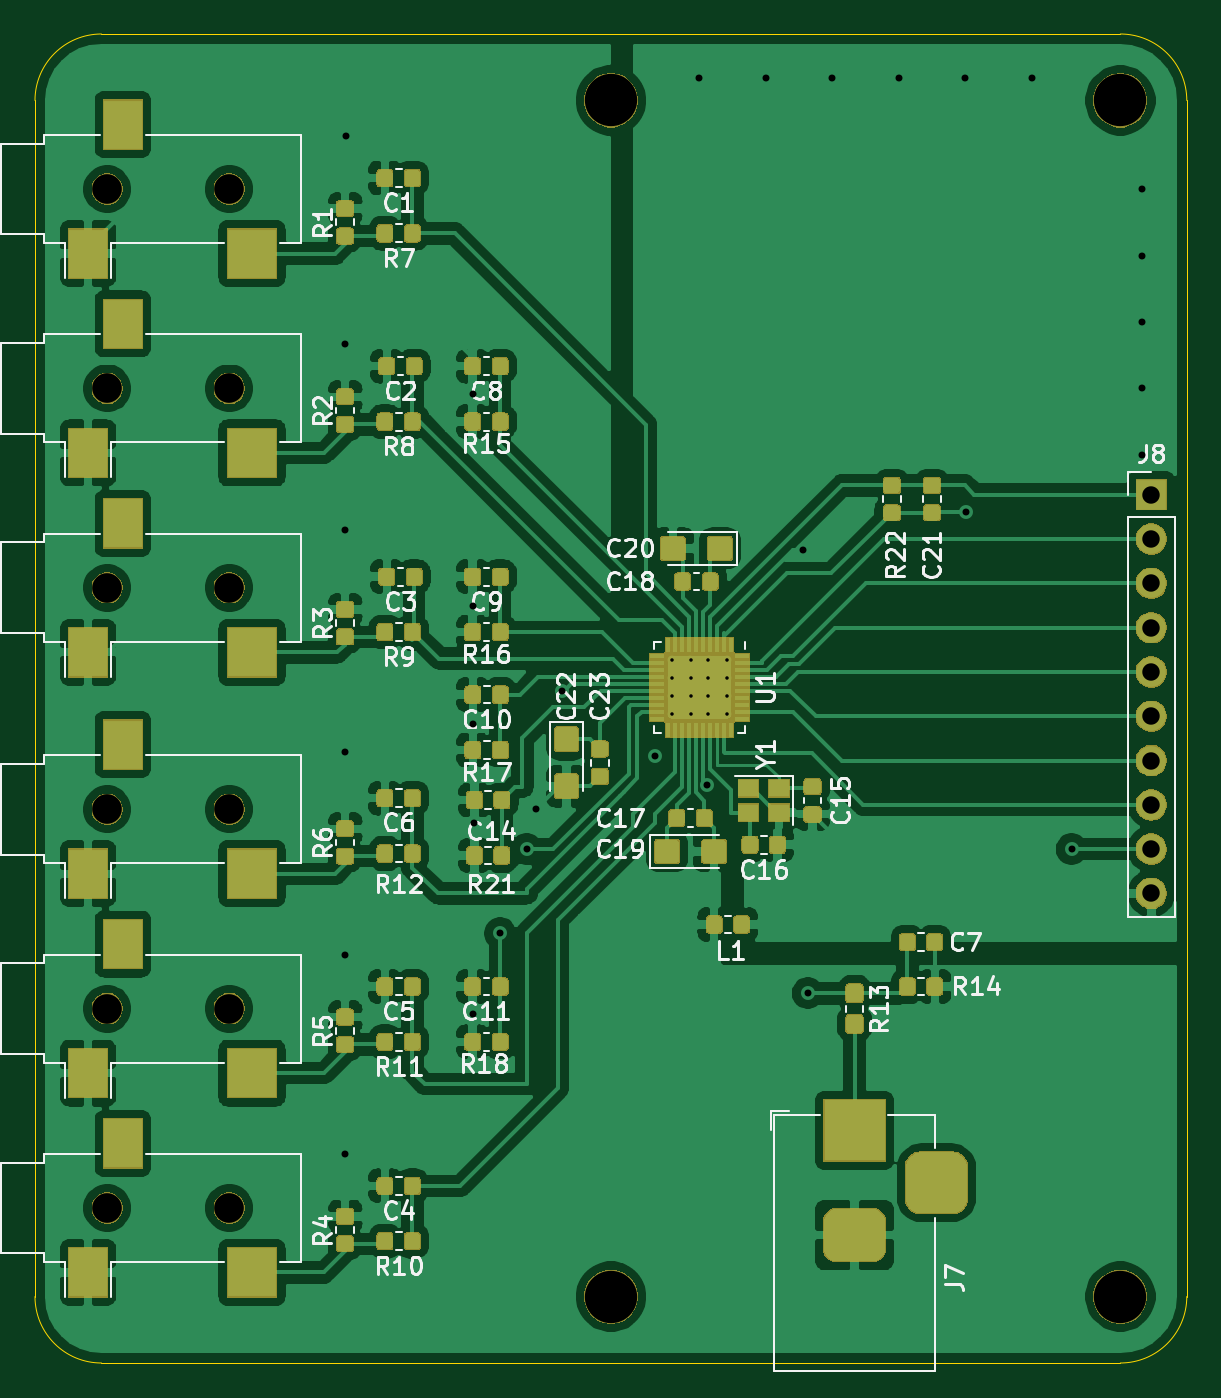
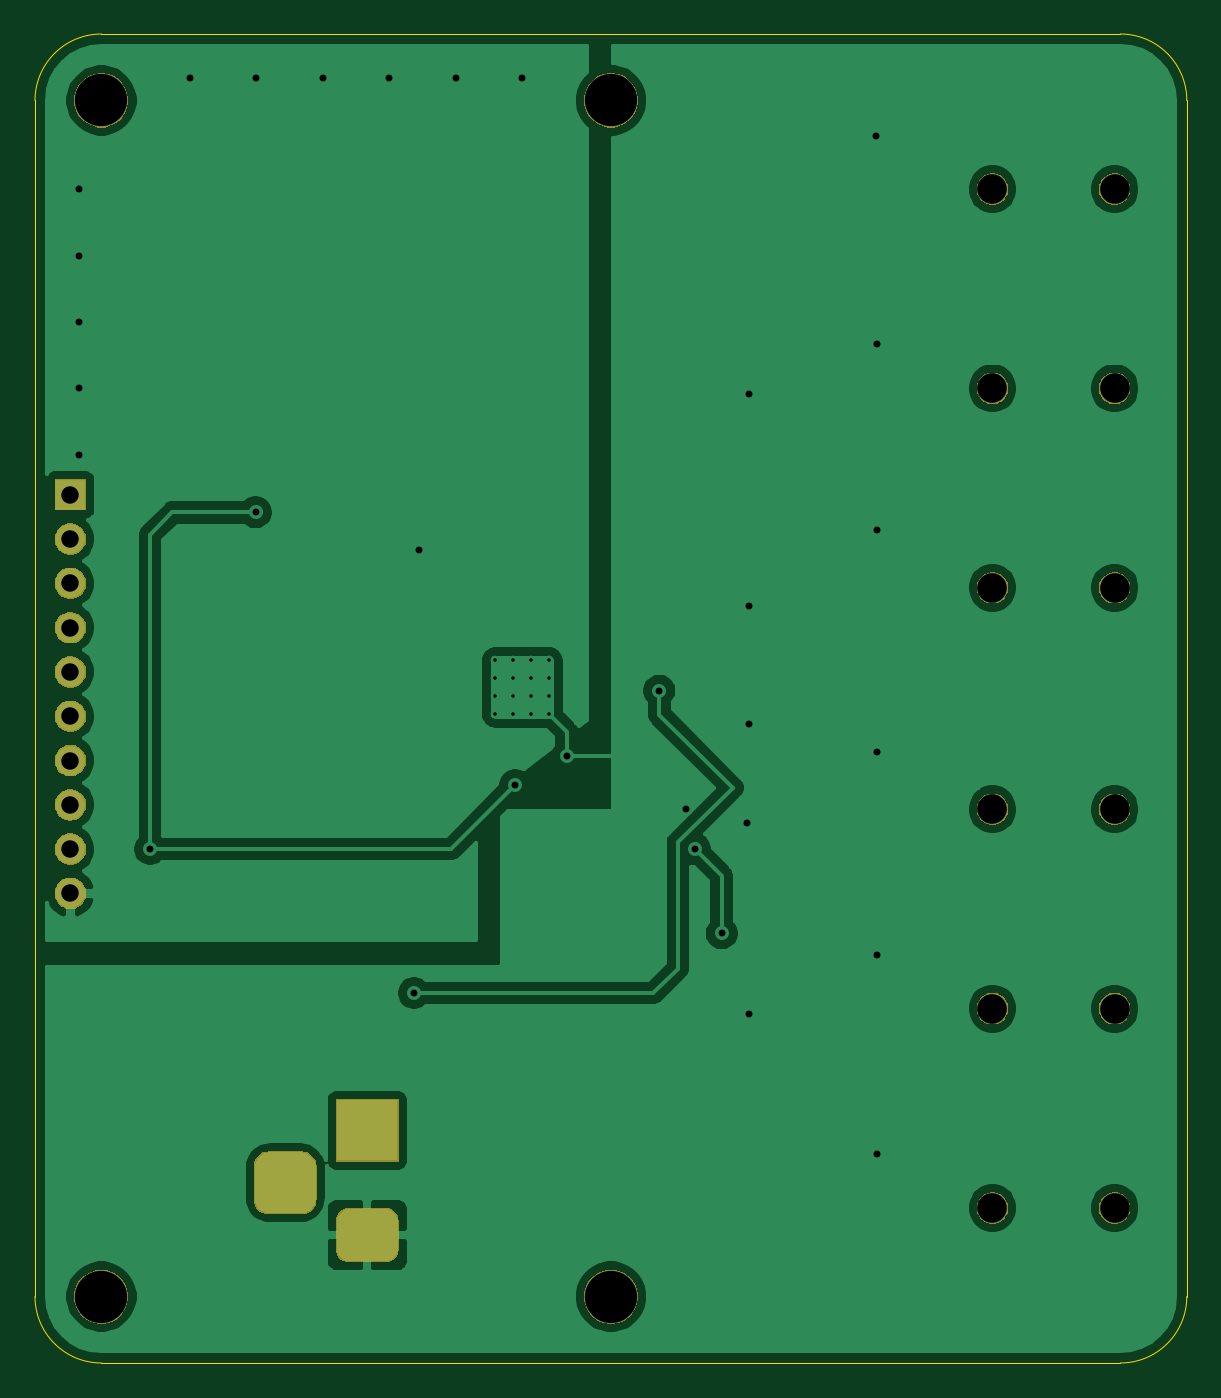
Circuit board: 10 layer files. Board 66.0 x 76.2 mm.
- bottom_copper: ADE7816_Breakout-B_Cu.gbr (70769 bytes)
- bottom_mask: ADE7816_Breakout-B_Mask.gbr (26057 bytes)
- paste: ADE7816_Breakout-B_Paste.gbr (498 bytes)
- bottom_silk: ADE7816_Breakout-B_SilkS.gbr (499 bytes)
- outline: ADE7816_Breakout-Edge_Cuts.gbr (983 bytes)
- top_copper: ADE7816_Breakout-F_Cu.gbr (455969 bytes)
- top_mask: ADE7816_Breakout-F_Mask.gbr (118259 bytes)
- paste: ADE7816_Breakout-F_Paste.gbr (226431 bytes)
- top_silk: ADE7816_Breakout-F_SilkS.gbr (49094 bytes)
- drill: ADE7816_Breakout.drl (1271 bytes)

=== bottom_copper: ADE7816_Breakout-B_Cu.gbr (70769 bytes, source omitted) ===
=== bottom_mask: ADE7816_Breakout-B_Mask.gbr (26057 bytes, source omitted) ===
=== paste: ADE7816_Breakout-B_Paste.gbr ===
G04 #@! TF.GenerationSoftware,KiCad,Pcbnew,(5.1.5)-3*
G04 #@! TF.CreationDate,2020-02-29T11:10:58+11:00*
G04 #@! TF.ProjectId,ADE7816_Breakout,41444537-3831-4365-9f42-7265616b6f75,rev?*
G04 #@! TF.SameCoordinates,Original*
G04 #@! TF.FileFunction,Paste,Bot*
G04 #@! TF.FilePolarity,Positive*
%FSLAX46Y46*%
G04 Gerber Fmt 4.6, Leading zero omitted, Abs format (unit mm)*
G04 Created by KiCad (PCBNEW (5.1.5)-3) date 2020-02-29 11:10:58*
%MOMM*%
%LPD*%
G04 APERTURE LIST*
G04 APERTURE END LIST*
M02*

=== bottom_silk: ADE7816_Breakout-B_SilkS.gbr ===
G04 #@! TF.GenerationSoftware,KiCad,Pcbnew,(5.1.5)-3*
G04 #@! TF.CreationDate,2020-02-29T11:10:58+11:00*
G04 #@! TF.ProjectId,ADE7816_Breakout,41444537-3831-4365-9f42-7265616b6f75,rev?*
G04 #@! TF.SameCoordinates,Original*
G04 #@! TF.FileFunction,Legend,Bot*
G04 #@! TF.FilePolarity,Positive*
%FSLAX46Y46*%
G04 Gerber Fmt 4.6, Leading zero omitted, Abs format (unit mm)*
G04 Created by KiCad (PCBNEW (5.1.5)-3) date 2020-02-29 11:10:58*
%MOMM*%
%LPD*%
G04 APERTURE LIST*
G04 APERTURE END LIST*
M02*

=== outline: ADE7816_Breakout-Edge_Cuts.gbr ===
G04 #@! TF.GenerationSoftware,KiCad,Pcbnew,(5.1.5)-3*
G04 #@! TF.CreationDate,2020-02-29T11:10:58+11:00*
G04 #@! TF.ProjectId,ADE7816_Breakout,41444537-3831-4365-9f42-7265616b6f75,rev?*
G04 #@! TF.SameCoordinates,Original*
G04 #@! TF.FileFunction,Profile,NP*
%FSLAX46Y46*%
G04 Gerber Fmt 4.6, Leading zero omitted, Abs format (unit mm)*
G04 Created by KiCad (PCBNEW (5.1.5)-3) date 2020-02-29 11:10:58*
%MOMM*%
%LPD*%
G04 APERTURE LIST*
%ADD10C,0.050000*%
G04 APERTURE END LIST*
D10*
X93980000Y-34290000D02*
G75*
G02X97790000Y-30480000I3810000J0D01*
G01*
X97790000Y-106680000D02*
G75*
G02X93980000Y-102870000I0J3810000D01*
G01*
X160020000Y-102870000D02*
G75*
G02X156210000Y-106680000I-3810000J0D01*
G01*
X156210000Y-30480000D02*
G75*
G02X160020000Y-34290000I0J-3810000D01*
G01*
X156210000Y-30480000D02*
X97790000Y-30480000D01*
X160020000Y-102870000D02*
X160020000Y-34290000D01*
X97790000Y-106680000D02*
X156210000Y-106680000D01*
X93980000Y-34290000D02*
X93980000Y-102870000D01*
M02*

=== top_copper: ADE7816_Breakout-F_Cu.gbr (455969 bytes, source omitted) ===
=== top_mask: ADE7816_Breakout-F_Mask.gbr (118259 bytes, source omitted) ===
=== paste: ADE7816_Breakout-F_Paste.gbr (226431 bytes, source omitted) ===
=== top_silk: ADE7816_Breakout-F_SilkS.gbr (49094 bytes, source omitted) ===
=== drill: ADE7816_Breakout.drl ===
M48
INCH,TZ
T1C0.0079
T2C0.0157
T3C0.0394
T4C0.0669
T5C0.1181
%
G90
G05
T1
X51390Y-26140
X51390Y-26547
X51390Y-26953
X51390Y-27360
X51797Y-26140
X51797Y-26547
X51797Y-26953
X51797Y-27360
X52203Y-26140
X52203Y-26547
X52203Y-26953
X52203Y-27360
X52610Y-26140
X52610Y-26547
X52610Y-26953
X52610Y-27360
T2
X43990Y-37290
X44000Y-19000
X44000Y-23200
X44000Y-28210
X44000Y-32800
X44020Y-14300
X46880Y-20120
X46880Y-24920
X46880Y-34120
X46886Y-27582
X46920Y-29802
X47500Y-32300
X48100Y-30400
X48300Y-29500
X48905Y-26825
X51000Y-28300
X52000Y-13000
X52160Y-28954
X53500Y-13000
X54342Y-23640
X54445Y-33650
X55000Y-13000
X56500Y-13000
X58000Y-13000
X58020Y-22800
X59500Y-13000
X60400Y-30400
X62000Y-15500
X62000Y-17000
X62000Y-18500
X62000Y-20000
X62000Y-21500
T3
X62200Y-22400
X62200Y-23400
X62200Y-24400
X62200Y-25400
X62200Y-26400
X62200Y-27400
X62200Y-28400
X62200Y-29400
X62200Y-30400
X62200Y-31400
T4
X38630Y-38500
X41386Y-38500
X38630Y-34000
X41386Y-34000
X38630Y-20000
X41386Y-20000
X38630Y-29500
X41386Y-29500
X38630Y-15500
X41386Y-15500
X38630Y-24500
X41386Y-24500
T5
X50000Y-13500
X61500Y-13500
X50000Y-40500
X61500Y-40500
T3
G00X55106Y-36750
M15
G01X55894Y-36750
M16
G05
G00X55106Y-39112
M15
G01X55894Y-39112
M16
G05
G00X57350Y-38325
M15
G01X57350Y-37537
M16
G05
T0
M30

